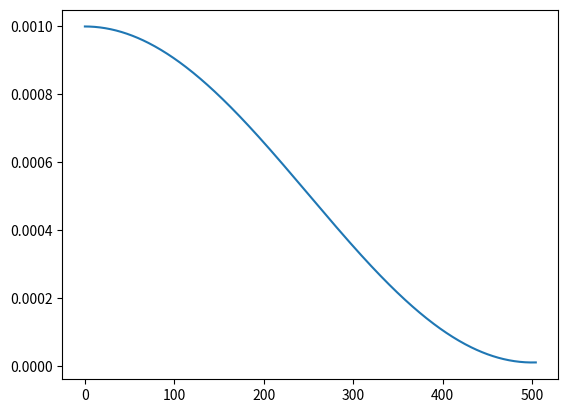

Python code for this plot:
import numpy as np
import matplotlib.pyplot as plt
import math


x = np.arange(505)
mi = 1e-5
ma = 1e-3
gamma = 0.9
rep = 500
t = 500
out = np.zeros(505)
for i in range(x.shape[0]):
    if i>4:
        out[i] = mi + (ma-mi)*(1+math.cos(math.pi*x[i%(rep+5)]/t))/2
    else:
        out[i] = ma
    if out[i] == mi:
        ma *= gamma
plt.plot(out)
plt.show()


